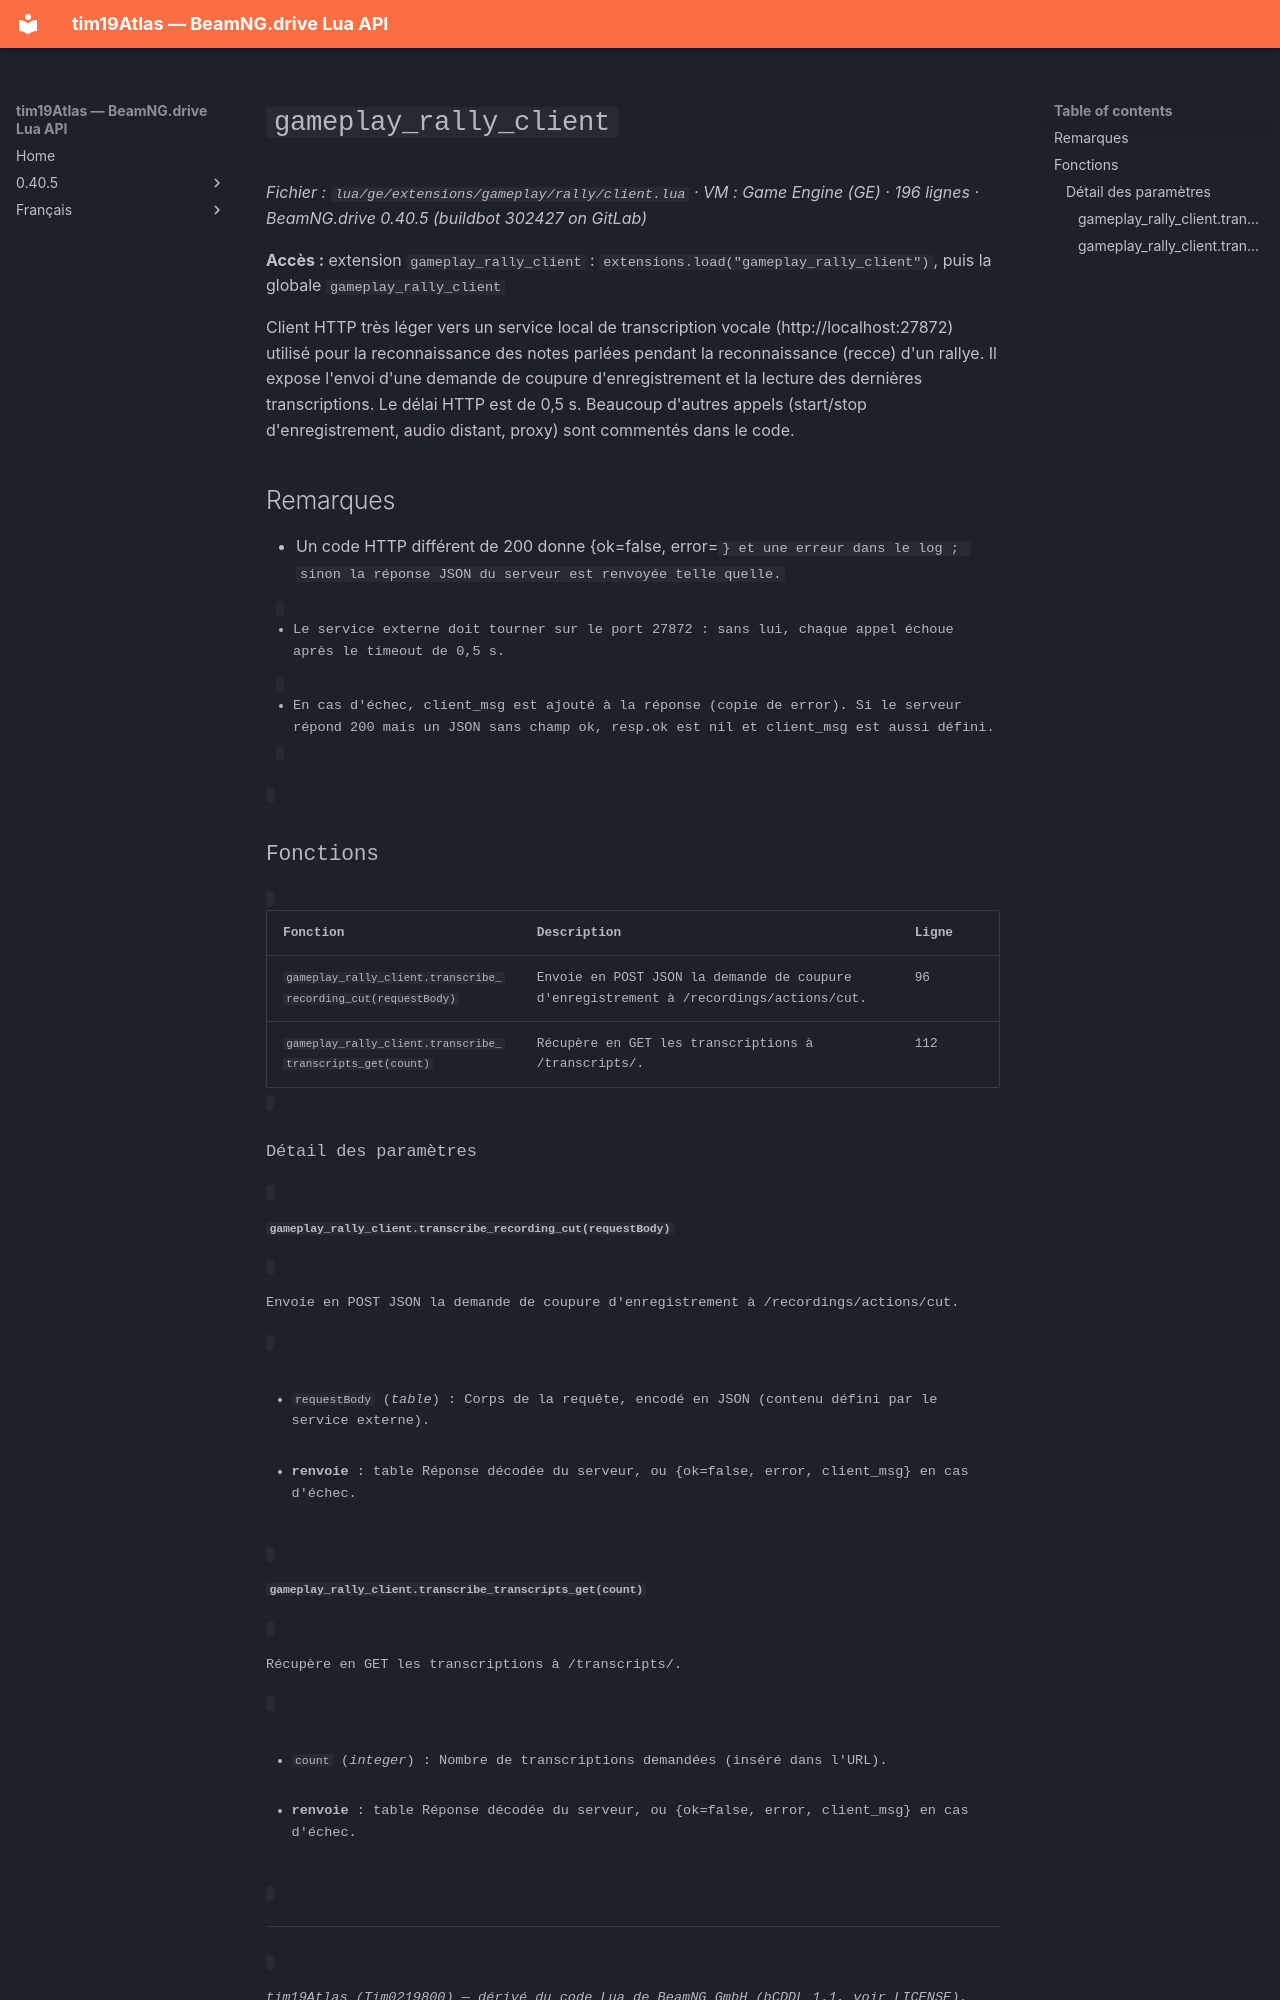

repository: Tim0219800/beamng-lua-atlas · page: fr/0.40.5/ge/extensions/gameplay/rally/client.html · generator: mkdocs

# `gameplay_rally_client`

*Fichier : `lua/ge/extensions/gameplay/rally/client.lua` · VM : Game Engine (GE) · 196 lignes · BeamNG.drive 0.40.5 (buildbot 302427 on GitLab)*

**Accès :** extension `gameplay_rally_client` : `extensions.load("gameplay_rally_client")`, puis la globale `gameplay_rally_client`

Client HTTP très léger vers un service local de transcription vocale (http://localhost:27872) utilisé pour la reconnaissance des notes parlées pendant la reconnaissance (recce) d'un rallye. Il expose l'envoi d'une demande de coupure d'enregistrement et la lecture des dernières transcriptions. Le délai HTTP est de 0,5 s. Beaucoup d'autres appels (start/stop d'enregistrement, audio distant, proxy) sont commentés dans le code.

## Remarques

- Un code HTTP différent de 200 donne {ok=false, error=<code>} et une erreur dans le log ; sinon la réponse JSON du serveur est renvoyée telle quelle.
- Le service externe doit tourner sur le port 27872 : sans lui, chaque appel échoue après le timeout de 0,5 s.
- En cas d'échec, client_msg est ajouté à la réponse (copie de error). Si le serveur répond 200 mais un JSON sans champ ok, resp.ok est nil et client_msg est aussi défini.
